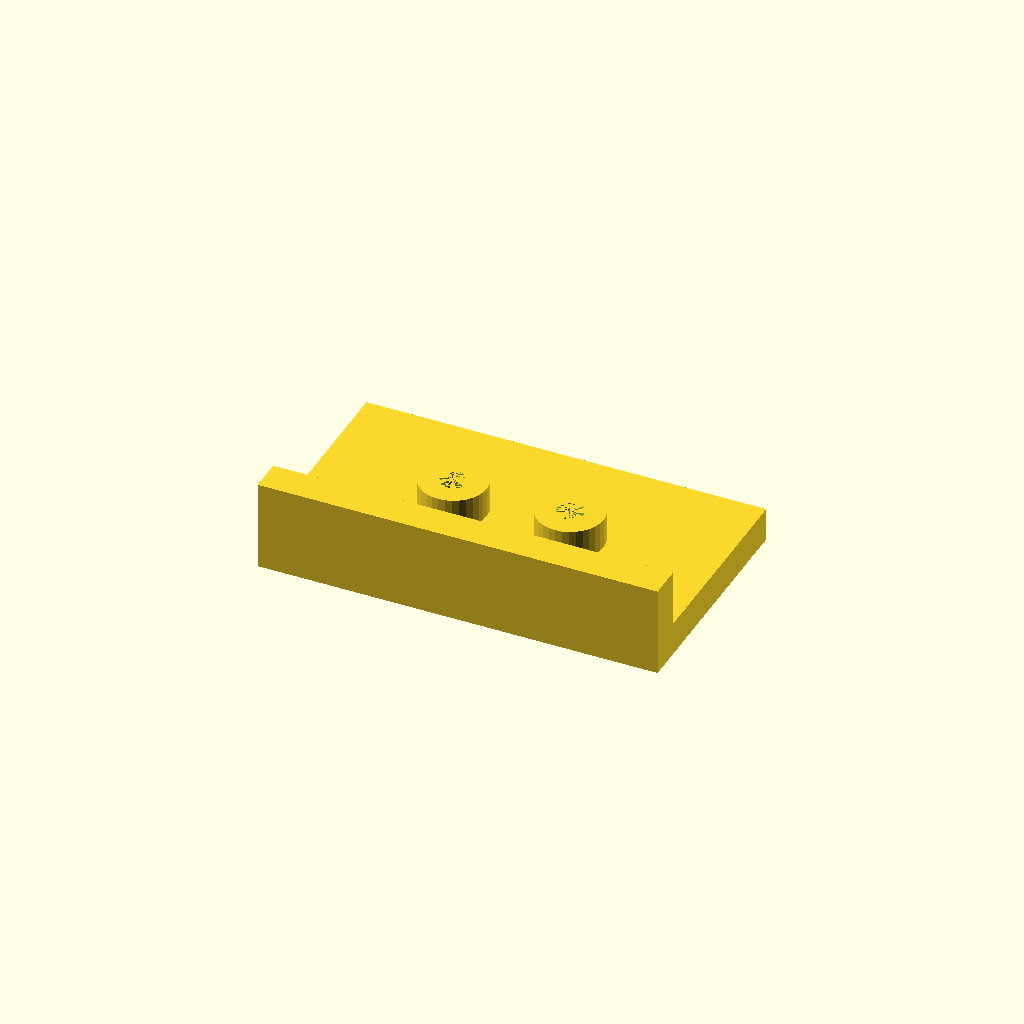
Cell 1: the model at its default parameters.
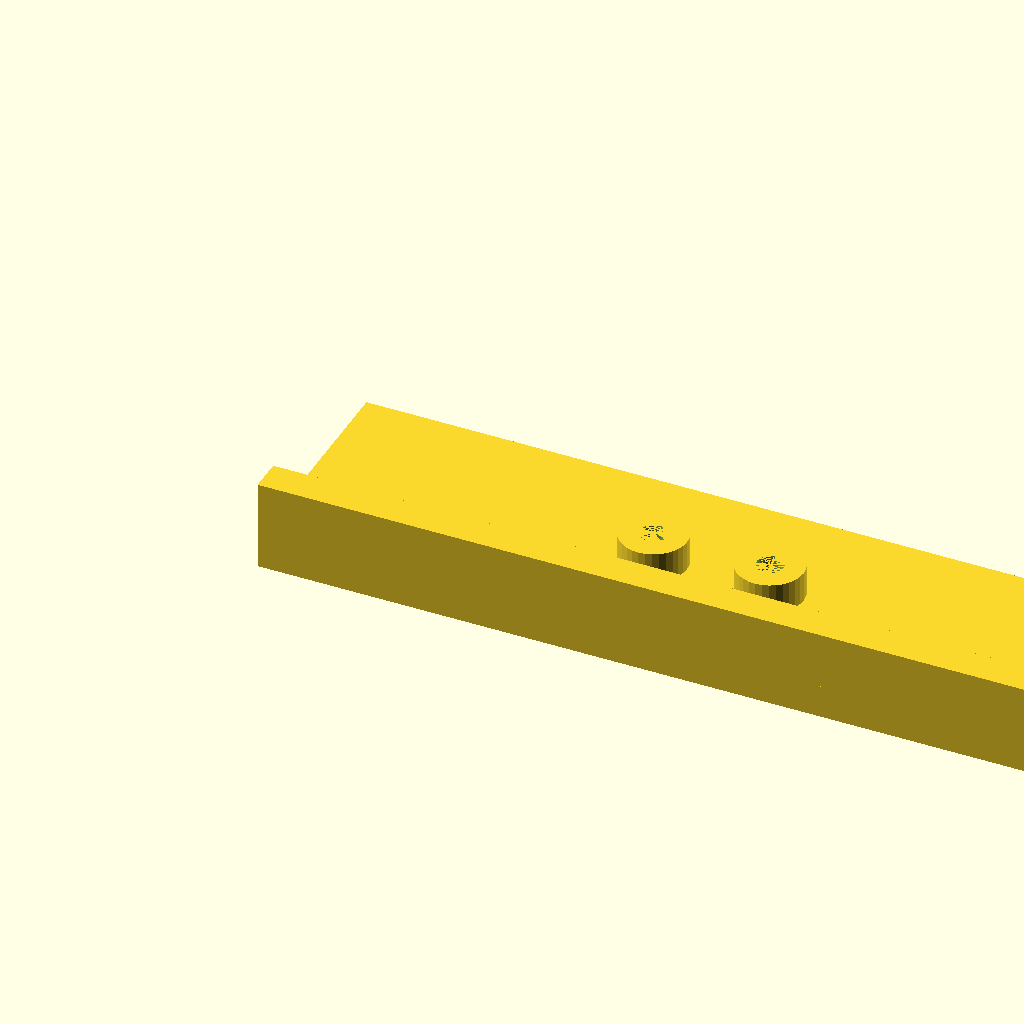
Cell 2: the same model with plate_l = 240.
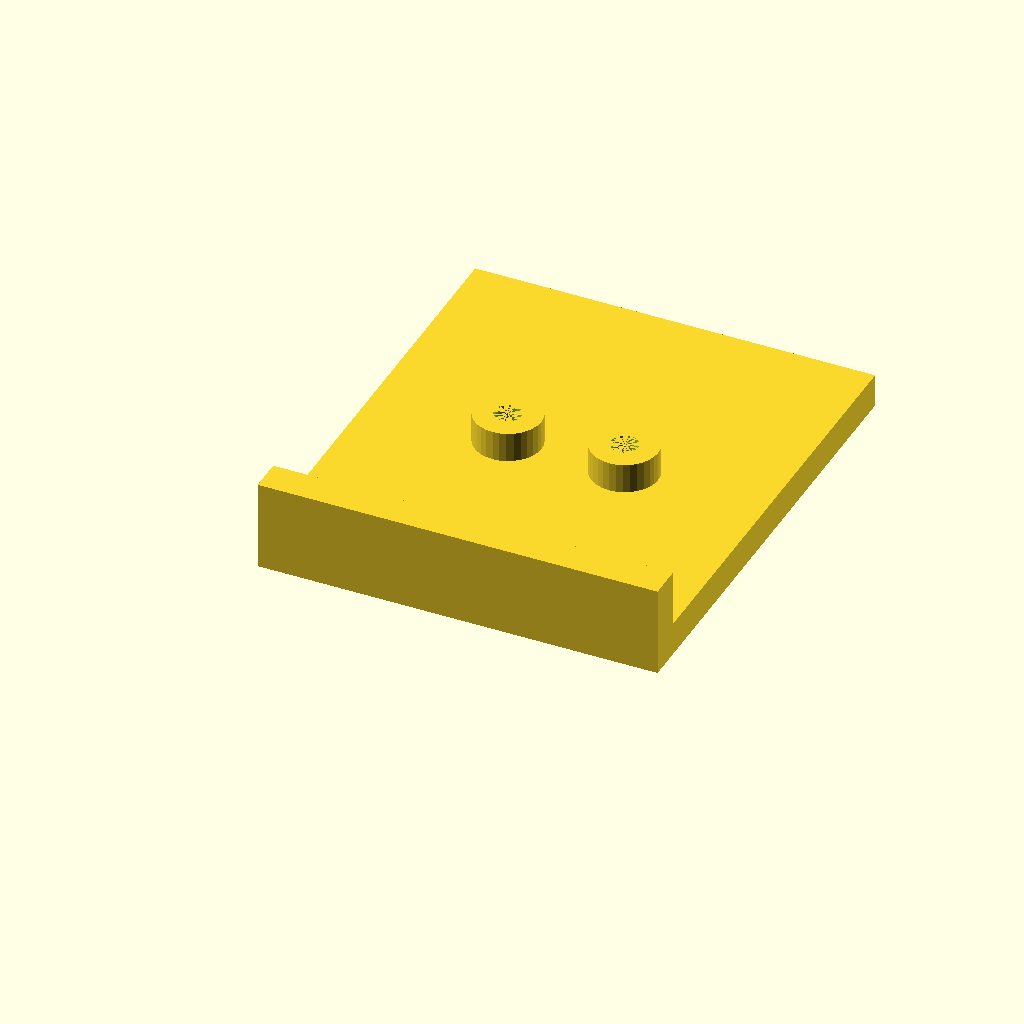
Cell 3: the same model with plate_w = 140.
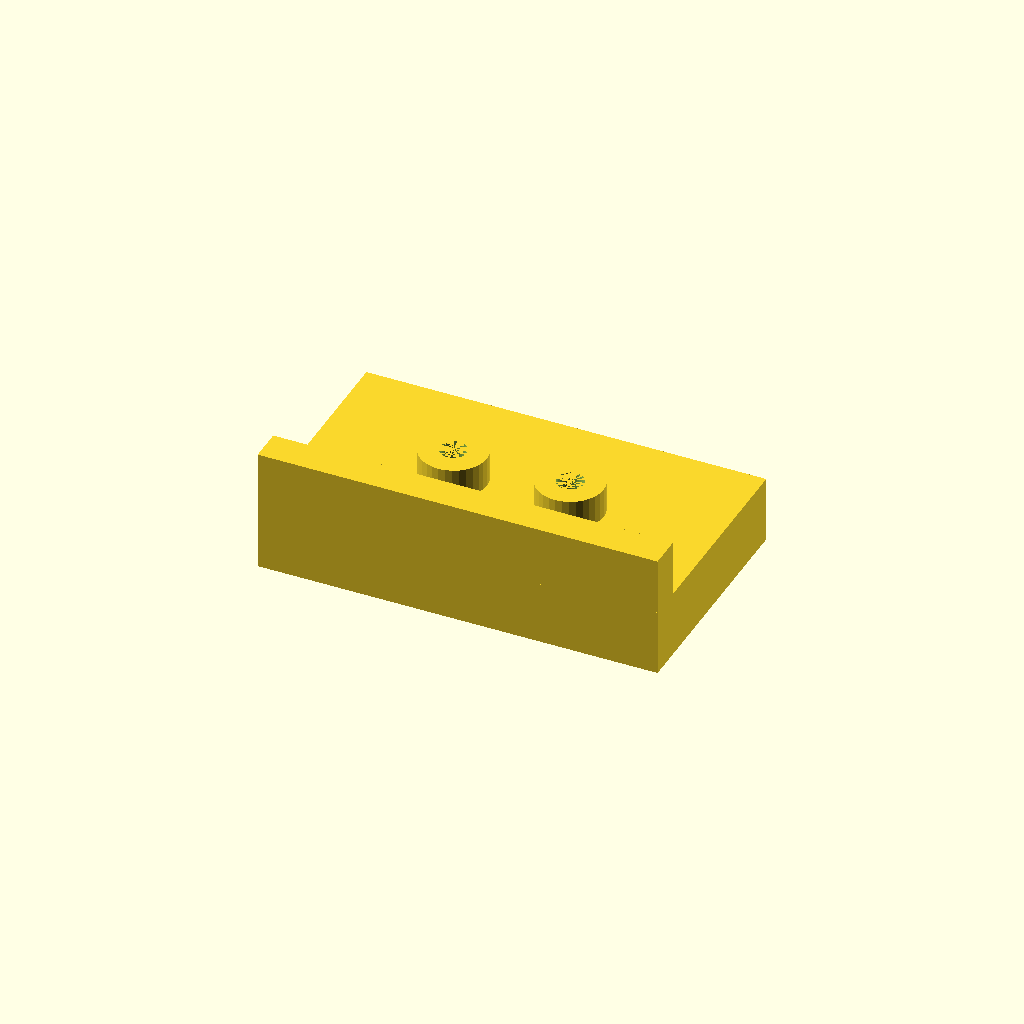
Cell 4 — plate_t set to 20, the other parameters unchanged.
All cells are drawn from one camera (rotation 55°, 0°, 25°, orthographic, colour scheme Cornfield), so only the parameter changes between them.
The OpenSCAD source (optional_data/data/solid2/drilljig/part_0102.scad):
$fn = 32;

// ----------------------------------------------------------------------
// Drill jig: fence jig
// ----------------------------------------------------------------------

// --- parameters (mm) ---
plate_l = 120;            // plate length, X
plate_w = 70;             // plate width, Y
plate_t = 10;             // plate thickness
boss_d = 20;              // guide boss diameter
boss_h = 10;              // boss height above the plate
guide_d = 8;              // guide hole diameter
boss_pitch = 35;          // boss pitch
fence_h = 18;             // fence height above the plate
fence_t = 10;             // fence thickness

n_boss = 2;  // guide bosses
boss_x0 = (plate_l - (n_boss - 1) * boss_pitch) / 2;  // first boss X
boss_top = plate_t - 1 + boss_h;  // boss crown height
fence_top = plate_t - 1 + fence_h;  // fence crown height
total_h = max([fence_top, boss_top]);  // overall height

difference() {
  union() {
  cube([plate_l, plate_w, plate_t]);
  for (i = [0 : n_boss - 1])
    translate([boss_x0 + i * boss_pitch, plate_w / 2, plate_t - 1])
      cylinder(h = boss_h, d = boss_d);
  translate([0, 0, plate_t - 1]) cube([plate_l, fence_t, fence_h]);
  }
  for (i = [0 : n_boss - 1])
    translate([boss_x0 + i * boss_pitch, plate_w / 2, -1])
      cylinder(h = plate_t + boss_h, d = guide_d);
}
Customizer parameters (derived from the source; name, type, default, range or options):
plate_l: number, default 120
plate_w: number, default 70
plate_t: number, default 10
boss_d: number, default 20
boss_h: number, default 10
guide_d: number, default 8
boss_pitch: number, default 35
fence_h: number, default 18
fence_t: number, default 10
n_boss: number, default 2
